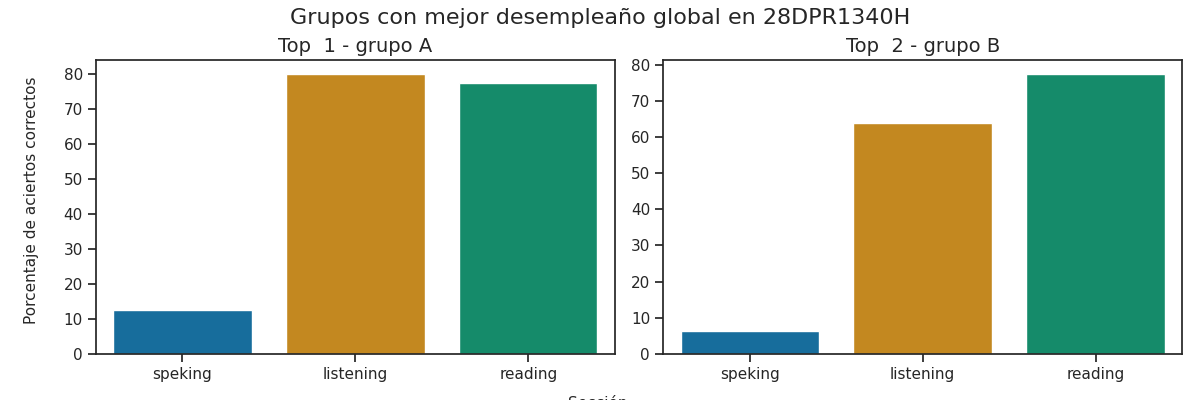

The file beside this chart, header and first rows:
Top, Grupo, Porcentaje de aciertos correctos, Porcentaje de aciertos correctos para la…, Porcentaje de aciertos correctos para la…, Porcentaje de aciertos correctos para la…, Porcentaje de aciertos correctos para la…, Porcentaje de aciertos correctos para la…, Calificación promedio en los exámenes pa…, Calificación promedio en los exámenes pa…, Calificación promedio en los exámenes pa…, Calificación promedio en los exámenes pa…, Calificación promedio en los exámenes pa…, Promedio de aciertos en los exámenes par…, Promedio de aciertos en los exámenes par…, Promedio de aciertos en los exámenes par…, Promedio de aciertos en los exámenes par…, Promedio de aciertos en los exámenes par…
1, A, 56.67, 80.0, 77.5, 12.5, 12.5, 12.5, A2, A2 -, A1, A1, A1, 20, 31, 1, 1, 1
2, B, 49.25, 64.0, 77.5, 12.5, 0.0, 6.25, A1 +, A2 -, A1, Pre - A1, Pre - A1, 16, 31, 1, 0, 0
